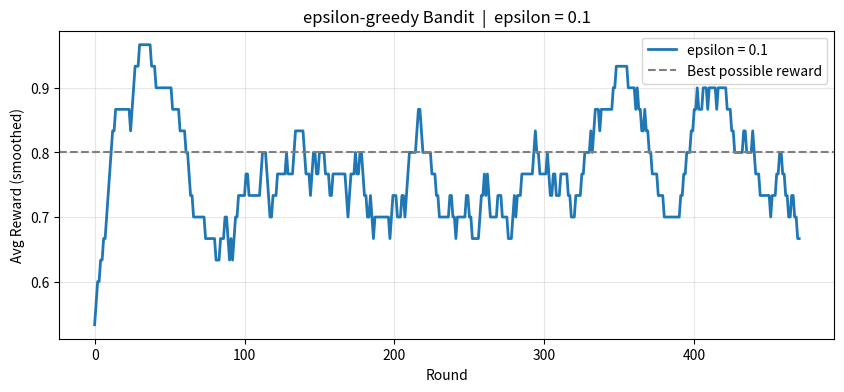
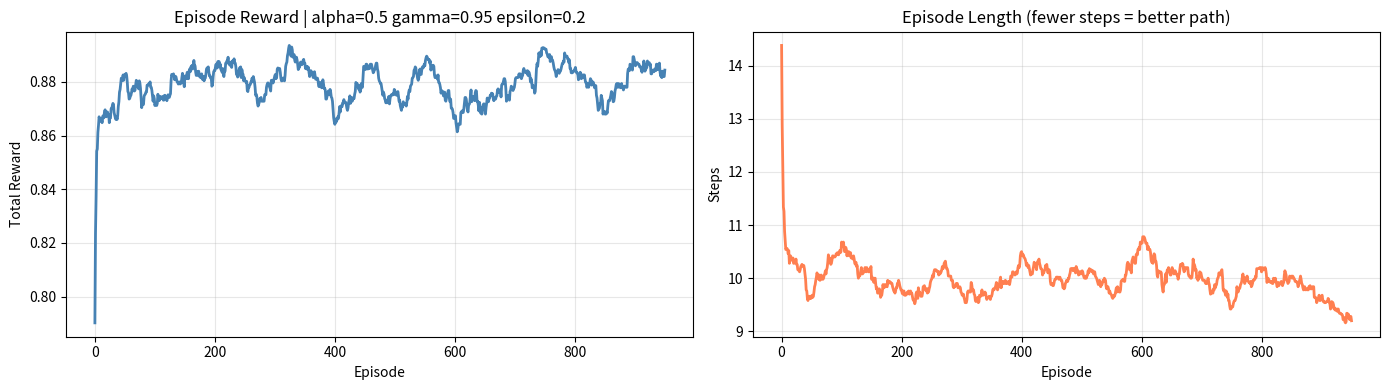
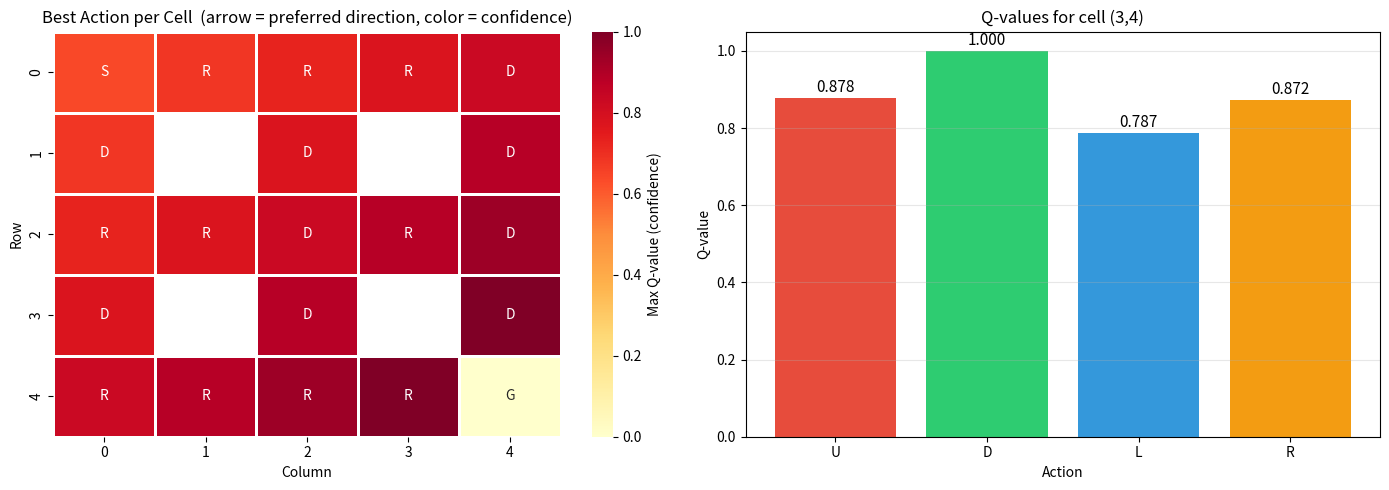

Reproduce these figures in Python, in order.
# ── Setup (run this first) ──────────────────────────────────
!pip install matplotlib seaborn numpy --quiet
import numpy as np
import matplotlib.pyplot as plt
import seaborn as sns
print('✅ Setup complete!')

# ════════════════════════════════════════════
epsilon = 0.1   # 🔧 Try: 0.1 / 0.5 / 0.9
# ════════════════════════════════════════════

np.random.seed(42)
n_bandits, n_rounds = 5, 500
true_probs = [0.2, 0.5, 0.8, 0.4, 0.6]   # hidden from the agent

Q = np.zeros(n_bandits)
N = np.zeros(n_bandits)
rewards = []

for t in range(n_rounds):
    action = np.random.randint(n_bandits) if np.random.random() < epsilon else np.argmax(Q)
    reward = 1 if np.random.random() < true_probs[action] else 0
    N[action] += 1
    Q[action] += (reward - Q[action]) / N[action]
    rewards.append(reward)

smoothed = np.convolve(rewards, np.ones(30)/30, mode='valid')
plt.figure(figsize=(10, 4))
plt.plot(smoothed, linewidth=2, label=f'epsilon = {epsilon}')
plt.axhline(max(true_probs), color='gray', linestyle='--', label='Best possible reward')
plt.xlabel('Round'); plt.ylabel('Avg Reward (smoothed)')
plt.title(f'epsilon-greedy Bandit  |  epsilon = {epsilon}')
plt.legend(); plt.grid(alpha=0.3); plt.show()

print(f"Agent best guess : Machine #{np.argmax(Q)} (Q = {max(Q):.2f})")
print(f"Actual best      : Machine #{np.argmax(true_probs)} (p = {max(true_probs):.2f})")

# ════════════════════════════════════════════
alpha      = 0.5    # 🔧 learning rate    — try: 0.1 / 0.5 / 0.9
gamma      = 0.95   # 🔧 discount factor  — try: 0.5 / 0.95 / 0.99
epsilon    = 0.2    # 🔧 exploration rate — try: 0.05 / 0.2 / 0.5
n_episodes = 1000
# ════════════════════════════════════════════

# ── Maze definition ─────────────────────────
ROWS, COLS = 5, 5
WALLS = {(1,1), (1,3), (3,1), (3,3)}
START, GOAL = (0,0), (4,4)
ACTIONS = [(-1,0),(1,0),(0,-1),(0,1)]   # Up Down Left Right
ACT_NAMES = ['U','D','L','R']
N_STATES  = ROWS * COLS
N_ACTIONS = 4

def state_id(r, c): return r * COLS + c

def step(r, c, a):
    nr, nc = r + ACTIONS[a][0], c + ACTIONS[a][1]
    if nr < 0 or nr >= ROWS or nc < 0 or nc >= COLS or (nr,nc) in WALLS:
        return r, c, -0.05, False   # hit wall
    if (nr, nc) == GOAL:
        return nr, nc, 1.0, True    # reached goal
    return nr, nc, -0.01, False     # normal step

# ── Q-Learning ──────────────────────────────
Q = np.zeros((N_STATES, N_ACTIONS))
episode_rewards, episode_lengths = [], []

for _ in range(n_episodes):
    r, c = START
    total, steps, done = 0.0, 0, False
    while not done and steps < 200:
        s = state_id(r, c)
        a = np.random.randint(N_ACTIONS) if np.random.random() < epsilon else np.argmax(Q[s])
        nr, nc, reward, done = step(r, c, a)
        ns = state_id(nr, nc)
        Q[s, a] += alpha * (reward + gamma * np.max(Q[ns]) - Q[s, a])
        r, c, total, steps = nr, nc, total + reward, steps + 1
    episode_rewards.append(total)
    episode_lengths.append(steps)

window = 50
fig, (ax1, ax2) = plt.subplots(1, 2, figsize=(14, 4))
ax1.plot(np.convolve(episode_rewards, np.ones(window)/window, mode='valid'), color='steelblue', lw=2)
ax1.set(title=f'Episode Reward | alpha={alpha} gamma={gamma} epsilon={epsilon}',
        xlabel='Episode', ylabel='Total Reward')
ax1.grid(alpha=0.3)
ax2.plot(np.convolve(episode_lengths, np.ones(window)/window, mode='valid'), color='coral', lw=2)
ax2.set(title='Episode Length (fewer steps = better path)', xlabel='Episode', ylabel='Steps')
ax2.grid(alpha=0.3)
plt.tight_layout(); plt.show()
success = sum(1 for r in episode_rewards[-200:] if r > 0)
print(f"Success rate (last 200 episodes): {success/200:.1%}")

# ════════════════════════════════════════════
cell_to_inspect = (3, 4)   # 🔧 (row, col) — try cells along the path
# ════════════════════════════════════════════

best_act  = np.argmax(Q, axis=1).reshape(ROWS, COLS)
max_Q_val = np.max(Q, axis=1).reshape(ROWS, COLS)
arrows    = np.vectorize(lambda x: ACT_NAMES[x])(best_act)

# Mark walls, start, goal
display_label = np.full((ROWS, COLS), '', dtype=object)
display_label[START[0], START[1]] = 'S'
display_label[GOAL[0],  GOAL[1]]  = 'G'
for wr, wc in WALLS:
    display_label[wr, wc] = '#'
    max_Q_val[wr, wc] = np.nan

# Combine arrow + special label
annot = np.where(display_label != '', display_label, arrows)

fig, (ax1, ax2) = plt.subplots(1, 2, figsize=(14, 5))

# Heatmap
sns.heatmap(max_Q_val, annot=annot, fmt='', cmap='YlOrRd',
            linewidths=1, ax=ax1, cbar_kws={'label': 'Max Q-value (confidence)'})
ax1.set(title='Best Action per Cell  (arrow = preferred direction, color = confidence)',
        xlabel='Column', ylabel='Row')

# Bar chart for selected cell
r_i, c_i = cell_to_inspect
s_i = state_id(r_i, c_i)
q_vals = Q[s_i]
colors = ['#e74c3c','#2ecc71','#3498db','#f39c12']
bars = ax2.bar(ACT_NAMES, q_vals, color=colors)
ax2.set(title=f'Q-values for cell ({r_i},{c_i})',
        xlabel='Action', ylabel='Q-value')
ax2.grid(alpha=0.3, axis='y')
for bar, val in zip(bars, q_vals):
    ax2.text(bar.get_x()+bar.get_width()/2, val+0.005, f'{val:.3f}',
             ha='center', va='bottom', fontsize=11)
plt.tight_layout(); plt.show()
print(f"Cell {cell_to_inspect}: preferred direction = {ACT_NAMES[np.argmax(q_vals)]}")
